Run: headless pygame with SDL's dummy video driver; simulated clock (each Clock.tick advances the game by its frame time, no real sleeping); random seed 0; keys injected as events and as key.get_pressed() state; no mouse input.
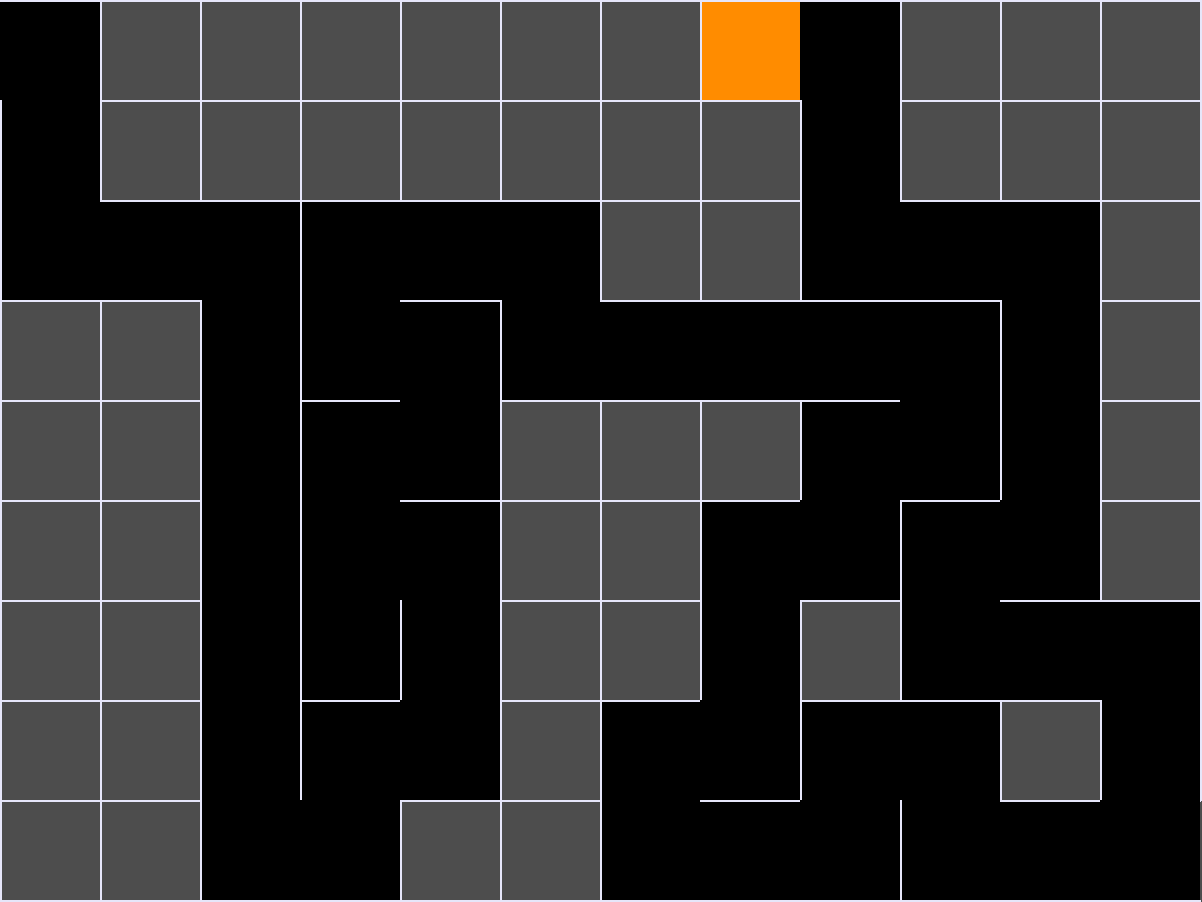
Frame 1 of 2 · flips 1–60 · no input
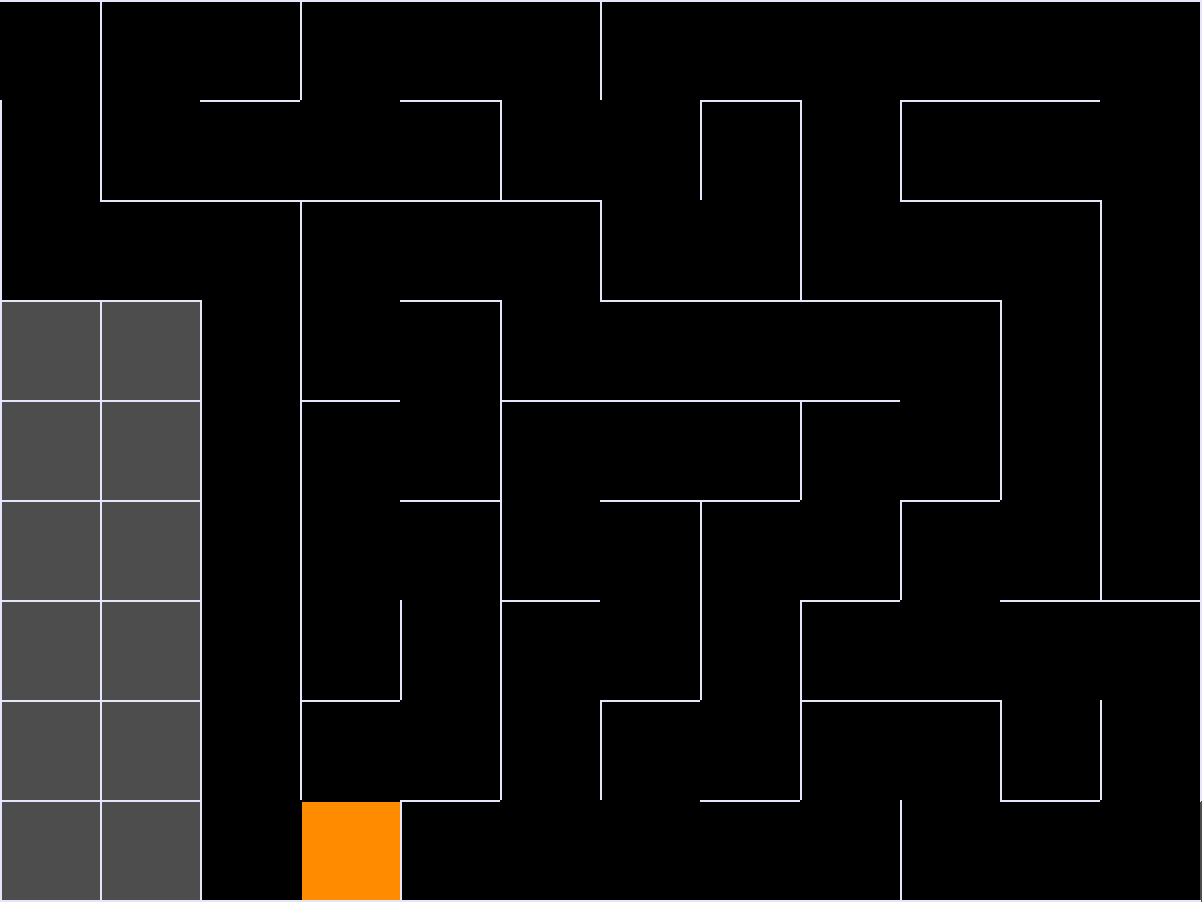
Frame 2 of 2 · flips 61–180 · tapped SPACE, RETURN · held RIGHT (→), D

The pygame program that drew these frames:

import pygame
from random import choice

RES = WIDTH, HEIGHT = 1202, 902

TILE = 100

# Sets the tiling to be evenly spaced given the window sizing
cols, rows = WIDTH // TILE, HEIGHT // TILE

pygame.init()
window = pygame.display.set_mode(RES);
clock = pygame.time.Clock();

# Cell for the maze
class Cell: 
    def __init__(self, x, y):
        self.x = x
        self.y = y
        self.walls = { "top": True, "right": True, "bottom": True, "left": True}
        self.visited = False
        self.solved = False

    def drawCurrentCell(self):
        x = self.x * TILE
        y = self.y * TILE

        pygame.draw.rect(window, pygame.Color('darkorange'), (x + 2, y + 2, TILE - 2, TILE -2))

    def drawCurrentCellSolve(self):
        x = self.x * TILE
        y = self.y * TILE

        pygame.draw.rect(window, pygame.Color('indigo'), (x + 10, y + 10, TILE - 20, TILE - 20))

    def draw(self):
        x = self.x * TILE
        y = self.y * TILE

        if (self.visited): 
            pygame.draw.rect(window, pygame.Color('black'), (x, y, TILE, TILE));

        # Defining the bounds of the Cell using lines
        if (self.walls['top']): 
            pygame.draw.line(window, pygame.Color('lavender'), (x, y), (x + TILE, y), 2)
        if (self.walls['right']): 
            pygame.draw.line(window, pygame.Color('lavender'), (x + TILE, y), (x + TILE, y + TILE), 2)
        if (self.walls['bottom']): 
            pygame.draw.line(window, pygame.Color('lavender'), (x + TILE, y + TILE), (x, y + TILE), 2)
        if (self.walls['left']): 
            pygame.draw.line(window, pygame.Color('lavender'), (x, y + TILE), (x, y), 2)

    def drawSolve(self):
        x = self.x * TILE
        y = self.y * TILE

        if (self.solved): 
            pygame.draw.rect(window, pygame.Color('red'), (x, y, TILE, TILE));

        # Defining the bounds of the Cell using lines
        if (self.walls['top']): 
            pygame.draw.line(window, pygame.Color('lavender'), (x, y), (x + TILE, y), 2)
        if (self.walls['right']): 
            pygame.draw.line(window, pygame.Color('lavender'), (x + TILE, y), (x + TILE, y + TILE), 2)
        if (self.walls['bottom']): 
            pygame.draw.line(window, pygame.Color('lavender'), (x + TILE, y + TILE), (x, y + TILE), 2)
        if (self.walls['left']): 
            pygame.draw.line(window, pygame.Color('lavender'), (x, y + TILE), (x, y), 2)

    def checkCellGen(self, x, y):
        # Functions to find the cell in a 1-D array: i + j * cols
        findIndex = lambda x, y: x + y * cols

        # Error-checking for going beyond the bounds of the grid
        if x < 0 or x > cols - 1 or y < 0 or y > rows - 1:
            return False

        return gridCells[findIndex(x, y)]

    def checkNeighborsGen(self):
        neighbors = []
        top = self.checkCellGen(self.x, self.y - 1)
        right = self.checkCellGen(self.x + 1, self.y)
        bottom = self.checkCellGen(self.x, self.y + 1)
        left = self.checkCellGen(self.x - 1, self.y);

        # If cell neighbor exists and hasn't been visited, append to neighbors
        if (top and not top.visited):
            neighbors.append(top)
        if (right and not right.visited):
            neighbors.append(right)
        if (bottom and not bottom.visited):
            neighbors.append(bottom)
        if (left and not left.visited):
            neighbors.append(left)
    
        return choice(neighbors) if neighbors else False

    def checkNeighborsSol(self):
        neighbors = []
        top = self.checkCellGen(self.x, self.y - 1)
        right = self.checkCellGen(self.x + 1, self.y)
        bottom = self.checkCellGen(self.x, self.y + 1)
        left = self.checkCellGen(self.x - 1, self.y);

        # If neighbor exists AND not solved AND path exists to next cell from current cell, append neighbor
        if (top and not top.solved and top.walls['bottom'] != True):
            neighbors.append(top)
        if (right and not right.solved and right.walls['left'] != True):
            neighbors.append(right)
        if (bottom and not bottom.solved and bottom.walls['top'] != True):
            neighbors.append(bottom)
        if (left and not left.solved and left.walls['right'] != True):
            neighbors.append(left)

        return choice(neighbors) if neighbors else False

# Checks the wall beside the current cell and the next cell, then removes it (maze generation)
def removeWalls(current, next):
    # Difference of current and next cell shows the walls are beside each other
    dx = current.x - next.x
    dy = current.y - next.y

    if (dx == 1):
        current.walls['left'] = False
        next.walls['right'] = False
    elif (dx == -1):
        current.walls['right'] = False
        next.walls['left'] = False
    
    if (dy == 1):
        current.walls['top'] = False
        next.walls['bottom'] = False
    elif (dy == -1):
        current.walls['bottom'] = False
        next.walls['top'] = False

gridCells = [Cell(col, row) for row in range(rows) for col in range(cols)]
currentCell = gridCells[0]
stack = []
colors = []
color = 40

state = "GENERATING"

currentCell.walls['left'] = False
gridCells[len(gridCells) - 1].walls['right'] = False

# Game Loop
window.fill(pygame.Color('grey30'));
pygame.time.delay(10000)
while True:

    # Exiting the game loop
    for event in pygame.event.get(): 
        if event.type == pygame.QUIT:
            exit()

    # Game State: Maze Generation
    if (state == "GENERATING"):
        # Draw cells and grid
        [cell.draw() for cell in gridCells]
        currentCell.visited = True
        currentCell.drawCurrentCell()
        # [pygame.draw.rect(window, colors[i], (cell.x * TILE + 5, cell.y * TILE + 5, TILE - 10, TILE - 10), border_radius=12) for i, cell in enumerate(stack)]

        # Chooses the next cell based randomly and on availability
        # - Availability is based on whether there is a cell on top, bottom, left or right of current
        nextCell = currentCell.checkNeighborsGen()

        # Maze Generation
        if (nextCell):
            nextCell.visited = True
            stack.append(currentCell)
            # colors.append((min(color, 255), 10, 100))
            # color += 1
            removeWalls(currentCell, nextCell)
            currentCell = nextCell
        elif (stack):
            currentCell = stack.pop()

        # Framerate
        pygame.display.update();
        clock.tick(30)

        if (currentCell == gridCells[0]):
            state = "SOLVING"
            # stack = []
            # currentCell.draw()
            currentCell = gridCells[0]
            stack.append(currentCell)

            print("Maze Generation Completed. Solving...")
            pygame.time.delay(1000)

    # Game State: Solve the Maze
    elif (state == "SOLVING"):

        if (currentCell == gridCells[len(gridCells) - 1]):
            print("YOU FOUND THE PATH!!!" )
            pygame.time.delay(5000)
            exit()

        # Draw current cell
        currentCell.solved = True
        currentCell.drawCurrentCellSolve()
        # print("Current Cell: ", currentCell.x, ",", currentCell.y)
        # pygame.time.delay(200)
        # [pygame.draw.rect(window, colors[i], (cell.x * TILE + 10, cell.y * TILE + 10, TILE - 20, TILE - 20), border_radius=12) for i, cell in enumerate(stack)]

        # Chooses the next cell based randomly and on availability
        # - Availability is based on whether there is a cell on top, bottom, left or right of current
        nextCell = currentCell.checkNeighborsSol()
        # if (nextCell != False):
        #     print("Next Cell: ", nextCell.x, ",", nextCell.y)
        #     # pygame.time.delay(200)

        # Traversal
        if (nextCell):
            nextCell.solved = True
            stack.append(currentCell)
            colors.append((min(color, 255), 10, 100))
            color += 5
            currentCell = nextCell
        elif (stack):
            # Backtracking
            currentCell = stack.pop()
            currentCell.drawSolve()

        pygame.display.update();
        clock.tick(10)        
